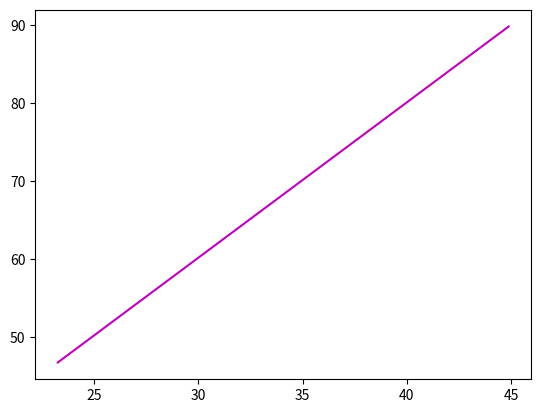

Reproduce this figure in Python.
import numpy as np
import matplotlib.pyplot as plt
from scipy.interpolate import make_interp_spline

r = 1.41;
a = []
b = []
M = np.linspace(0.1, 10.0, 500)
figure, axs = plt.subplots(nrows=1, ncols=1)
belta = np.linspace(0.01, np.pi / 2, 2000)
selta = np.linspace(0, np.pi / 4, 2000)
for i in range(0, 500):
    Mn2 = np.sqrt((1 + (r - 1) / 2 * np.power(M[i] * np.sin(belta), 2)) / (
            r * np.square(M[i] * np.sin(belta)) - (r - 1) / 2)) / np.sin(belta - selta)
    for j in range(0, 2000):

        if abs(Mn2[j] - 1) < 1e-4:
            a.append(belta[j])
            b.append(selta[j])
print(len(b))
print(len(a))
a = np.array(a)
b = np.array(b)
a = a * 180 / np.pi;
b = b * 180 / np.pi;
plt.plot(b, a, c='m')

plt.show()
print(b)
print('\n')
print(a)
print('\n')
